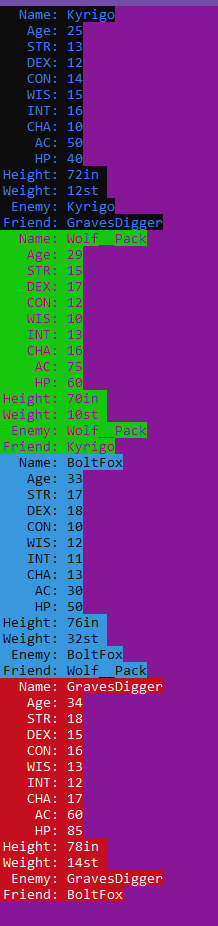

Values plotted in this chart, from the file beside it:
Kyrigo, 2513, 12, 14, 15, 16, 10, , 50, 40, 72, 12, Kyrigo, GravesDigger
Wolf__Pack, 2915, 17, 12, 10, 13, 16, , 75, 60, 70, 10, Wolf__Pack, Kyrigo
BoltFox, 3317, 18, 10, 12, 11, 13, , 30, 50, 76, 32, BoltFox, Wolf__Pack
GravesDigger, 3418, 15, 16, 13, 12, 17, , 60, 85, 78, 14, GravesDigger, BoltFox
